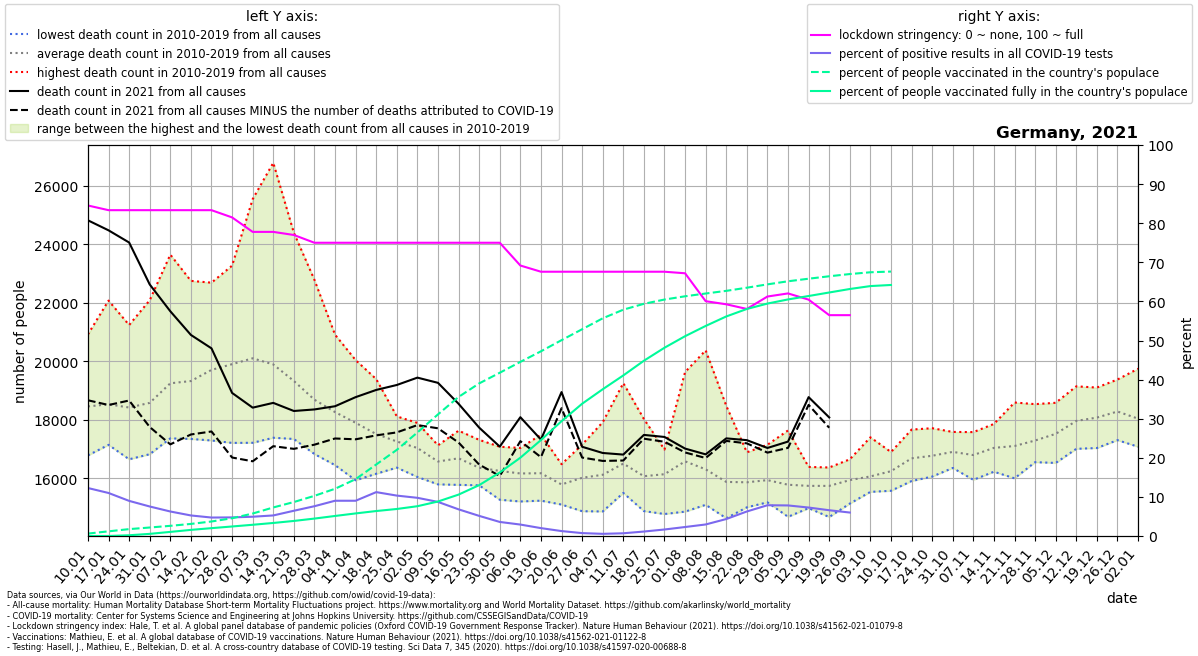

The data file committed next to this chart (first rows):
location, date, time, time_unit, deaths_2010_all_ages, deaths_2011_all_ages, deaths_2012_all_ages, deaths_2013_all_ages, deaths_2014_all_ages, deaths_2015_all_ages, deaths_2016_all_ages, deaths_2017_all_ages, deaths_2018_all_ages, deaths_2019_all_ages, deaths_2020_all_ages, deaths_2021_all_ages, new_deaths, new_cases_smoothed, new_tests_smoothed, stringency_index, people_vaccinated, people_fully_vaccinated, population, positive_test_percent
Germany, 2021-01-10, 1, weekly, 17560, 18087, 17762, 18243, 16785, 18713, 18467, 20918, 19342, 18686, 18883, 24812, 6145, 18685, 152302, 84.53, 518933, 1237, 83900471, 12.27
Germany, 2021-01-17, 2, weekly, 17776, 17495, 17145, 17933, 17210, 19283, 18439, 22070, 18770, 19170, 19408, 24470, 5965, 18961, 172336, 83.33, 1000857, 5078, 83900471, 11
Germany, 2021-01-24, 3, weekly, 17309, 16652, 17454, 18251, 16814, 19500, 18627, 21236, 19187, 19163, 18953, 24054, 5395, 14695, 163621, 83.33, 1475888, 159108, 83900471, 8.981
Germany, 2021-01-31, 4, weekly, 17455, 16909, 16919, 18861, 16825, 19346, 18707, 22083, 19171, 19505, 18827, 22621, 4867, 12238, 162196, 83.33, 1821996, 458537, 83900471, 7.545
Germany, 2021-02-07, 5, weekly, 17590, 17681, 17631, 19980, 17366, 20716, 18493, 23640, 19558, 19812, 19774, 21706, 4545, 10052, 160426, 83.33, 2181887, 879925, 83900471, 6.266
Germany, 2021-02-14, 6, weekly, 17701, 17346, 18370, 20026, 17534, 20905, 18541, 22744, 20086, 19981, 19038, 20898, 3399, 8093, 154018, 83.33, 2593886, 1311924, 83900471, 5.254
Germany, 2021-02-21, 7, weekly, 18077, 17294, 18914, 20373, 17422, 22395, 18483, 22683, 21254, 20150, 19648, 20440, 2839, 7315, 154994, 83.33, 3113228, 1683934, 83900471, 4.72
Germany, 2021-02-28, 8, weekly, 17898, 17237, 18629, 20776, 17211, 23264, 18475, 22266, 22888, 20349, 18953, 18918, 2206, 7764, 163202, 81.48, 3810087, 2042229, 83900471, 4.757
Germany, 2021-03-07, 9, weekly, 17215, 17266, 18149, 21250, 17345, 23598, 18926, 20930, 25535, 20790, 19505, 18415, 1832, 8177, 165887, 77.78, 4818237, 2408880, 83900471, 4.93
Germany, 2021-03-14, 10, weekly, 17387, 17722, 17956, 21172, 17449, 22002, 18888, 19102, 26777, 20453, 19667, 18578, 1479, 9208, 175102, 77.78, 6125038, 2796550, 83900471, 5.258
Germany, 2021-03-21, 11, weekly, 17683, 17345, 17957, 20197, 17491, 20770, 18971, 18665, 24385, 19795, 19849, 18301, 1293, 12280, 190233, 76.99, 7287735, 3231813, 83900471, 6.455
Germany, 2021-03-28, 12, weekly, 16831, 17057, 17341, 19789, 17579, 20009, 18826, 17640, 22777, 19016, 19722, 18354, 1203, 15215, 199703, 75.0, 8618887, 3738447, 83900471, 7.619
Germany, 2021-04-04, 13, weekly, 16452, 17410, 17111, 19320, 17418, 19106, 18617, 17731, 20906, 18562, 19678, 18463, 1101, 16537, 183407, 75.0, 10133785, 4299824, 83900471, 9.016
Germany, 2021-04-11, 14, weekly, 16025, 15935, 17527, 19293, 17541, 18668, 18244, 17028, 20038, 18671, 20662, 18774, 1440, 15170, 168262, 75.0, 12197407, 4844353, 83900471, 9.016
Germany, 2021-04-18, 15, weekly, 16200, 16158, 16912, 19390, 16746, 18089, 17712, 16901, 19165, 17852, 20502, 19020, 1552, 20129, 179381, 75.0, 15343307, 5356842, 83900471, 11.22
Germany, 2021-04-25, 16, weekly, 16367, 16907, 17109, 18064, 16540, 18116, 16775, 16637, 17992, 18089, 19261, 19189, 1619, 20410, 197516, 75.0, 18485387, 5797789, 83900471, 10.33
Germany, 2021-05-02, 17, weekly, 16356, 16048, 16974, 17101, 16550, 17668, 17053, 17634, 17093, 17894, 18557, 19440, 1621, 19449, 199151, 75.0, 22211539, 6391734, 83900471, 9.766
Germany, 2021-05-09, 18, weekly, 15795, 16171, 16563, 16408, 15803, 17114, 16901, 17129, 16789, 17090, 17920, 19262, 1552, 16254, 186455, 75.0, 26097464, 7401459, 83900471, 8.717
Germany, 2021-05-16, 19, weekly, 15778, 16306, 15936, 16370, 16074, 17072, 17629, 17343, 17226, 17118, 17651, 18546, 1322, 11400, 167232, 75.0, 29839142, 8882058, 83900471, 6.817
Germany, 2021-05-23, 20, weekly, 15788, 15978, 15807, 16083, 15763, 16732, 16601, 17079, 16488, 17315, 17001, 17733, 1263, 8607, 167256, 75.0, 32744081, 10914691, 83900471, 5.146
Germany, 2021-05-30, 21, weekly, 16029, 15270, 16533, 15601, 16453, 16330, 16286, 16451, 16513, 17080, 17163, 17084, 1002, 5477, 152412, 75.0, 35031381, 13628732, 83900471, 3.593
Germany, 2021-06-06, 22, weekly, 15497, 15698, 15507, 16351, 15211, 16200, 16346, 16902, 17039, 16921, 16776, 18089, 818.0, 3814, 130388, 69.18, 37361941, 16797223, 83900471, 2.925
Germany, 2021-06-13, 23, weekly, 15919, 15239, 15560, 16198, 16215, 16777, 15799, 15846, 16714, 17491, 17262, 17324, 600.0, 2465, 122305, 67.59, 39633897, 20589140, 83900471, 2.015
Germany, 2021-06-20, 24, weekly, 15106, 15209, 15398, 15888, 16176, 16272, 15717, 16087, 15582, 16484, 16601, 18946, 551.0, 1397, 110796, 67.59, 42022154, 24636242, 83900471, 1.26
Germany, 2021-06-27, 25, weekly, 15514, 14879, 15550, 17153, 15268, 15619, 16910, 16819, 15843, 16639, 16401, 17079, 368.0, 761.8, 103063, 67.59, 44367540, 28381581, 83900471, 0.7392
Germany, 2021-07-04, 26, weekly, 17346, 15322, 15693, 14870, 15583, 16152, 15699, 16076, 16569, 17918, 17293, 16867, 271.0, 570.8, 103077, 67.59, 46710812, 31488887, 83900471, 0.5538
Germany, 2021-07-11, 27, weekly, 16982, 15503, 15832, 15614, 16029, 19252, 16229, 16424, 16622, 16552, 16457, 16812, 202.0, 656.6, 94477, 67.59, 48562842, 34458011, 83900471, 0.695
Germany, 2021-07-18, 28, weekly, 18026, 15228, 14882, 15238, 15845, 17361, 16172, 15603, 16070, 16319, 16142, 17484, 129.0, 992.2, 87097, 67.59, 49824550, 37608412, 83900471, 1.139
Germany, 2021-07-25, 29, weekly, 15543, 14783, 15026, 15856, 16631, 16447, 16985, 16589, 16702, 16856, 16537, 17414, 164.0, 1425, 85728, 67.59, 50737767, 40399753, 83900471, 1.662
Germany, 2021-08-01, 30, weekly, 14864, 14976, 16293, 16853, 16370, 16272, 16157, 16058, 18340, 19630, 16887, 17017, 132.0, 1930, 84006, 67.19, 51438471, 42873230, 83900471, 2.298
Germany, 2021-08-08, 31, weekly, 15097, 15920, 15437, 16077, 15793, 15432, 15439, 16494, 20371, 17034, 17433, 16820, 125.0, 2473, 83864, 60.05, 52031871, 45075818, 83900471, 2.949
Germany, 2021-08-15, 32, weekly, 15406, 15104, 14639, 15263, 15435, 16651, 15487, 15784, 18478, 16540, 17470, 17366, 87.0, 3579, 82476, 59.26, 52602345, 47109483, 83900471, 4.34
Germany, 2021-08-22, 33, weekly, 15362, 15348, 15597, 15226, 15011, 16881, 16258, 16148, 16890, 15934, 19720, 17305, 109.0, 5717, 91171, 58.07, 53278840, 48718507, 83900471, 6.271
Germany, 2021-08-29, 34, weekly, 15215, 15887, 16455, 15182, 15526, 15233, 17147, 15880, 16612, 16263, 17559, 17038, 159.0, 8863, 112634, 61.25, 53996654, 49873860, 83900471, 7.869
Germany, 2021-09-05, 35, weekly, 14979, 15125, 14688, 15176, 15938, 16117, 16101, 16064, 16000, 17637, 16656, 17256, 214.0, 10163, 130008, 62.04, 54657405, 50761736, 83900471, 7.817
Germany, 2021-09-12, 36, weekly, 15603, 15109, 14983, 15631, 16260, 15654, 16116, 15706, 16390, 15988, 16789, 18774, 265.0, 10220, 140445, 60.45, 55208517, 51496759, 83900471, 7.277
Germany, 2021-09-19, 37, weekly, 15464, 14887, 15494, 14680, 15840, 15952, 16372, 16146, 16292, 16303, 17155, 18081, 352.0, 9321, 141447, 56.48, 55732453, 52251679, 83900471, 6.59
Germany, 2021-09-26, 38, weekly, 16031, 15139, 15553, 15312, 16075, 16034, 15606, 16505, 16651, 16500, 17555, , 432.0, 8191, 136528, 56.48, 56208303, 53001534, 83900471, 5.999
Germany, 2021-10-03, 39, weekly, 15621, 15539, 15974, 15719, 15692, 15667, 16336, 16747, 15969, 17402, 17446, , 389.0, 7932, , , 56591806, 53628078, 83900471, 
Germany, 2021-10-10, 40, weekly, 16086, 15576, 15818, 15894, 16115, 16429, 16352, 16664, 16622, 16899, 17614, , 233.0, 7990, , , 56743512, 53865098, 83900471, 
Germany, 2021-10-17, 41, weekly, 15909, 15999, 16254, 15939, 16412, 16776, 17427, 17470, 16993, 17666, 17501, , , , , , , , , 
Germany, 2021-10-24, 42, weekly, 16061, 16371, 16775, 16238, 16424, 16848, 17599, 17139, 16552, 17713, 17754, , , , , , , , , 
Germany, 2021-10-31, 43, weekly, 16457, 17142, 16356, 16754, 16415, 17341, 17586, 17059, 16608, 17327, 18588, , , , , , , , , 
Germany, 2021-11-07, 44, weekly, 15981, 16736, 17020, 15950, 16750, 16795, 17580, 16762, 16895, 17488, 18584, , , , , , , , , 
Germany, 2021-11-14, 45, weekly, 16316, 16378, 16844, 16227, 17013, 17024, 17782, 17371, 17604, 17859, 19007, , , , , , , , , 
Germany, 2021-11-21, 46, weekly, 16002, 16914, 16774, 16185, 17288, 16618, 18591, 17594, 16842, 18242, 19727, , , , , , , , , 
Germany, 2021-11-28, 47, weekly, 16553, 16916, 16919, 16720, 17062, 16849, 17911, 17676, 17785, 18535, 20182, , , , , , , , , 
Germany, 2021-12-05, 48, weekly, 17065, 17539, 17074, 16527, 17499, 16802, 18146, 17877, 18091, 18581, 21304, , , , , , , , , 
Germany, 2021-12-12, 49, weekly, 17781, 17688, 17403, 17198, 17964, 17009, 18793, 18295, 18342, 19143, 22604, , , , , , , , , 
Germany, 2021-12-19, 50, weekly, 17683, 17806, 18104, 17036, 18635, 17054, 18885, 18504, 17943, 19101, 24003, , , , , , , , , 
Germany, 2021-12-26, 51, weekly, 18030, 17798, 17986, 17306, 18378, 17408, 19376, 18500, 18990, 19062, 24724, , , , , , , , , 
Germany, 2022-01-02, 52, weekly, 17882, 17723, 17835, 17080, 18139, 17176, 19744, 18652, 17954, 18204, 25554, , , , , , , , , 
